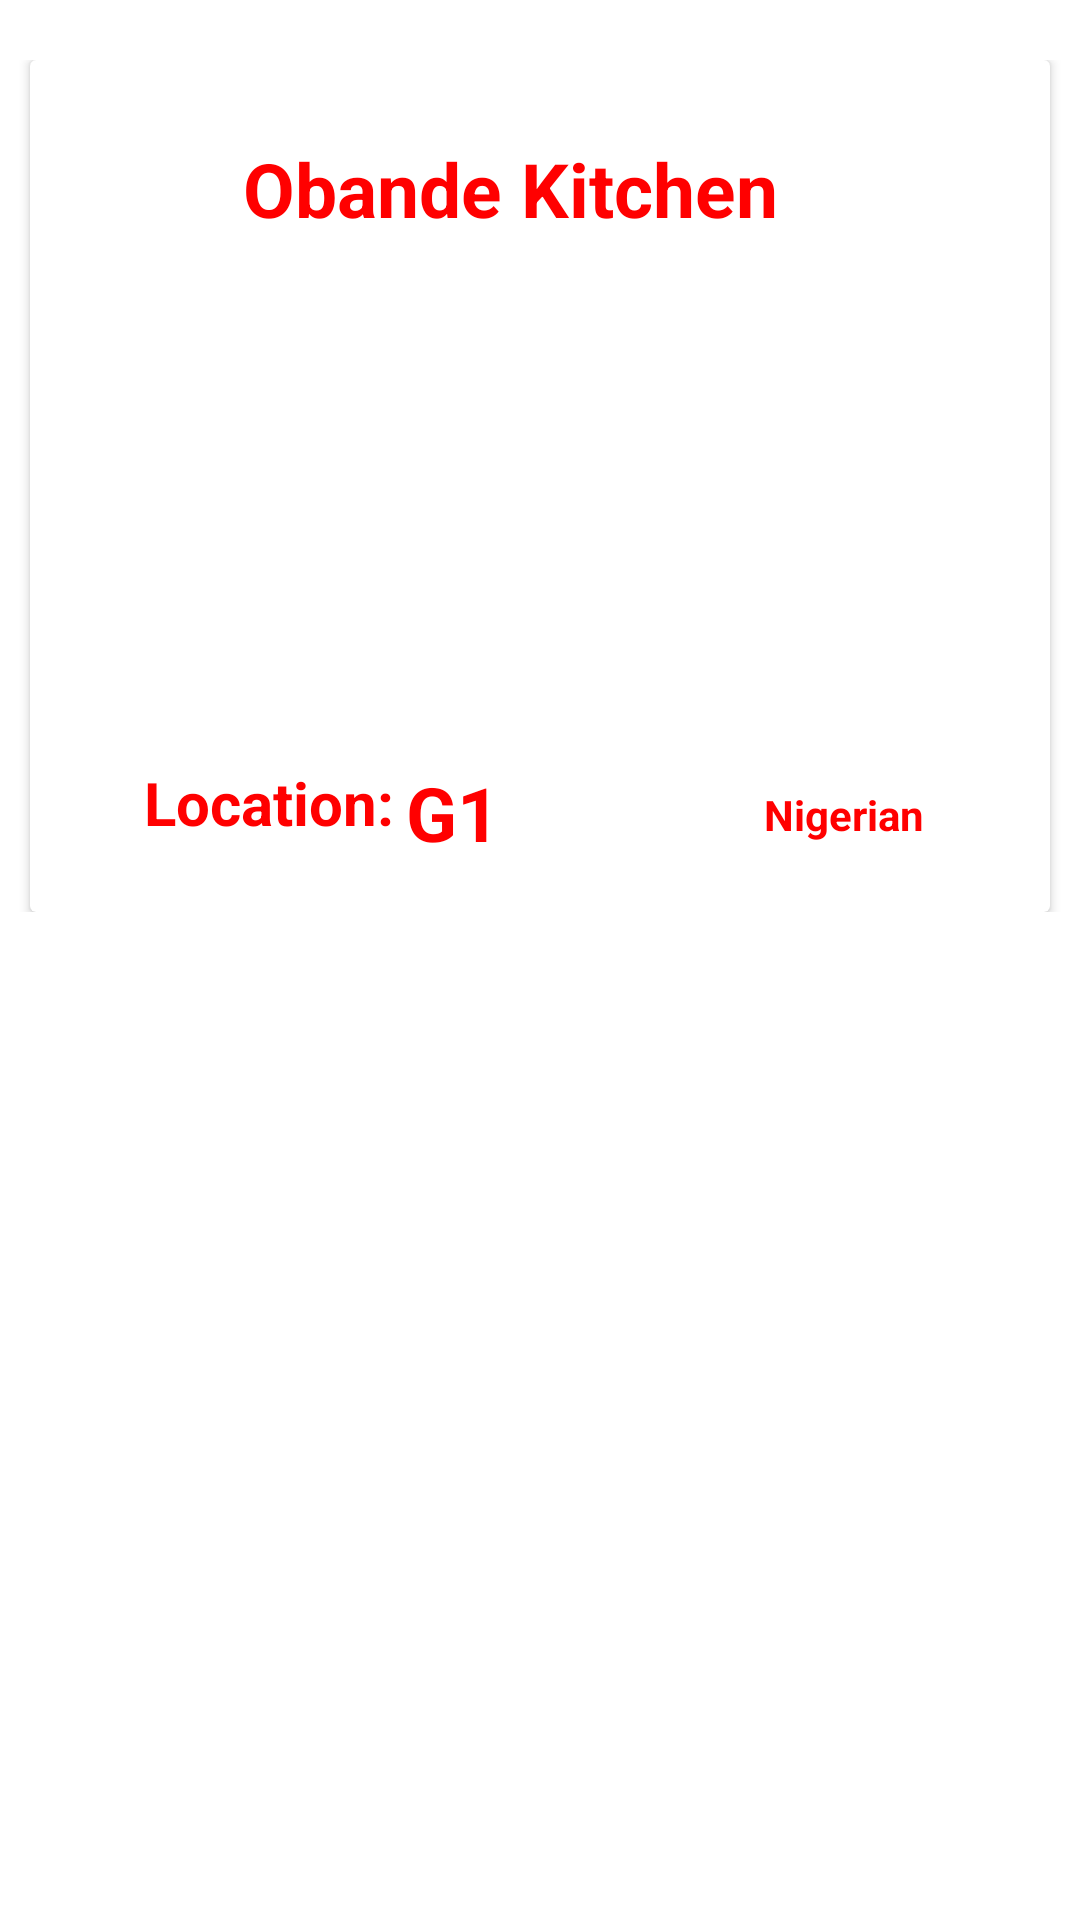

Write the Android layout XML for this screen, with the resource values it uses.
<!-- AndroidManifest.xml: application theme Theme.DigitalRestaurant -->
<!-- res/layout/restaurant_page_container.xml -->
<?xml version="1.0" encoding="utf-8"?>
<LinearLayout xmlns:android="http://schemas.android.com/apk/res/android"
    xmlns:app="http://schemas.android.com/apk/res-auto"
    xmlns:tools="http://schemas.android.com/tools"
    android:layout_width="match_parent"
    android:layout_height="match_parent">

    <androidx.constraintlayout.widget.ConstraintLayout
        android:layout_width="match_parent"
        android:layout_height="wrap_content"
        android:layout_marginTop="20dp">

        <androidx.cardview.widget.CardView
            android:layout_width="match_parent"
            android:layout_height="wrap_content"
            android:layout_margin="10dp"
            tools:layout_editor_absoluteX="3dp"
            tools:layout_editor_absoluteY="7dp">

            <androidx.constraintlayout.widget.ConstraintLayout
                android:id="@+id/restaurantImage"
                android:layout_width="match_parent"
                android:layout_height="match_parent"
                android:layout_margin="10dp"
                android:background="@drawable/obandekitchen">

                <TextView
                    android:id="@+id/restaurantName"
                    android:layout_width="wrap_content"
                    android:layout_height="50dp"
                    android:layout_marginTop="16dp"
                    android:text="Obande Kitchen"
                    android:textAlignment="center"
                    android:textColor="@color/Red"
                    android:textSize="25dp"
                    android:textStyle="bold"
                    app:layout_constraintEnd_toEndOf="parent"
                    app:layout_constraintHorizontal_bias="0.43"
                    app:layout_constraintStart_toStartOf="parent"
                    app:layout_constraintTop_toTopOf="parent" />

                <TextView
                    android:id="@+id/restaurantLocation"
                    android:layout_width="wrap_content"
                    android:layout_height="40dp"
                    android:layout_marginStart="4dp"
                    android:layout_marginTop="224dp"
                    android:text="G1"
                    android:textAlignment="center"
                    android:textColor="@color/Red"
                    android:textSize="25dp"
                    android:textStyle="bold"
                    app:layout_constraintStart_toEndOf="@+id/textView4"
                    app:layout_constraintTop_toTopOf="parent" />

                <TextView
                    android:id="@+id/textView4"
                    android:layout_width="wrap_content"
                    android:layout_height="wrap_content"
                    android:layout_marginStart="28dp"
                    android:layout_marginTop="224dp"
                    android:text="Location:"
                    android:textAlignment="center"
                    android:textColor="@color/Red"
                    android:textSize="20dp"
                    android:textStyle="bold"
                    app:layout_constraintStart_toStartOf="parent"
                    app:layout_constraintTop_toTopOf="parent" />

                <TextView
                    android:id="@+id/restaurantNationality"
                    android:layout_width="wrap_content"
                    android:layout_height="20dp"
                    android:layout_marginTop="232dp"
                    android:text="Nigerian"
                    android:textAlignment="center"
                    android:textColor="@color/Red"
                    android:textStyle="bold"
                    app:layout_constraintEnd_toEndOf="parent"
                    app:layout_constraintHorizontal_bias="0.734"
                    app:layout_constraintStart_toEndOf="@+id/restaurantLocation"
                    app:layout_constraintTop_toTopOf="parent" />
            </androidx.constraintlayout.widget.ConstraintLayout>

        </androidx.cardview.widget.CardView>

    </androidx.constraintlayout.widget.ConstraintLayout>
</LinearLayout>
<!-- resources referenced by this layout -->
<resources>
  <color name="Red">#ff0000</color>
  <style name="Theme.DigitalRestaurant" parent="Theme.MaterialComponents.DayNight.DarkActionBar">
          
          <item name="colorPrimary">@color/purple_500</item>
          <item name="colorPrimaryVariant">@color/purple_700</item>
          <item name="colorOnPrimary">@color/white</item>
          
          <item name="colorSecondary">@color/teal_200</item>
          <item name="colorSecondaryVariant">@color/teal_700</item>
          <item name="colorOnSecondary">@color/black</item>
          
          <item name="android:statusBarColor" tools:targetApi="l">?attr/colorPrimaryVariant</item>
          
      </style>
  <color name="purple_500">#FF6200EE</color>
  <color name="purple_700">#FF3700B3</color>
  <color name="white">#FFFFFFFF</color>
  <color name="teal_200">#FF03DAC5</color>
  <color name="teal_700">#FF018786</color>
  <color name="black">#FF000000</color>
</resources>
